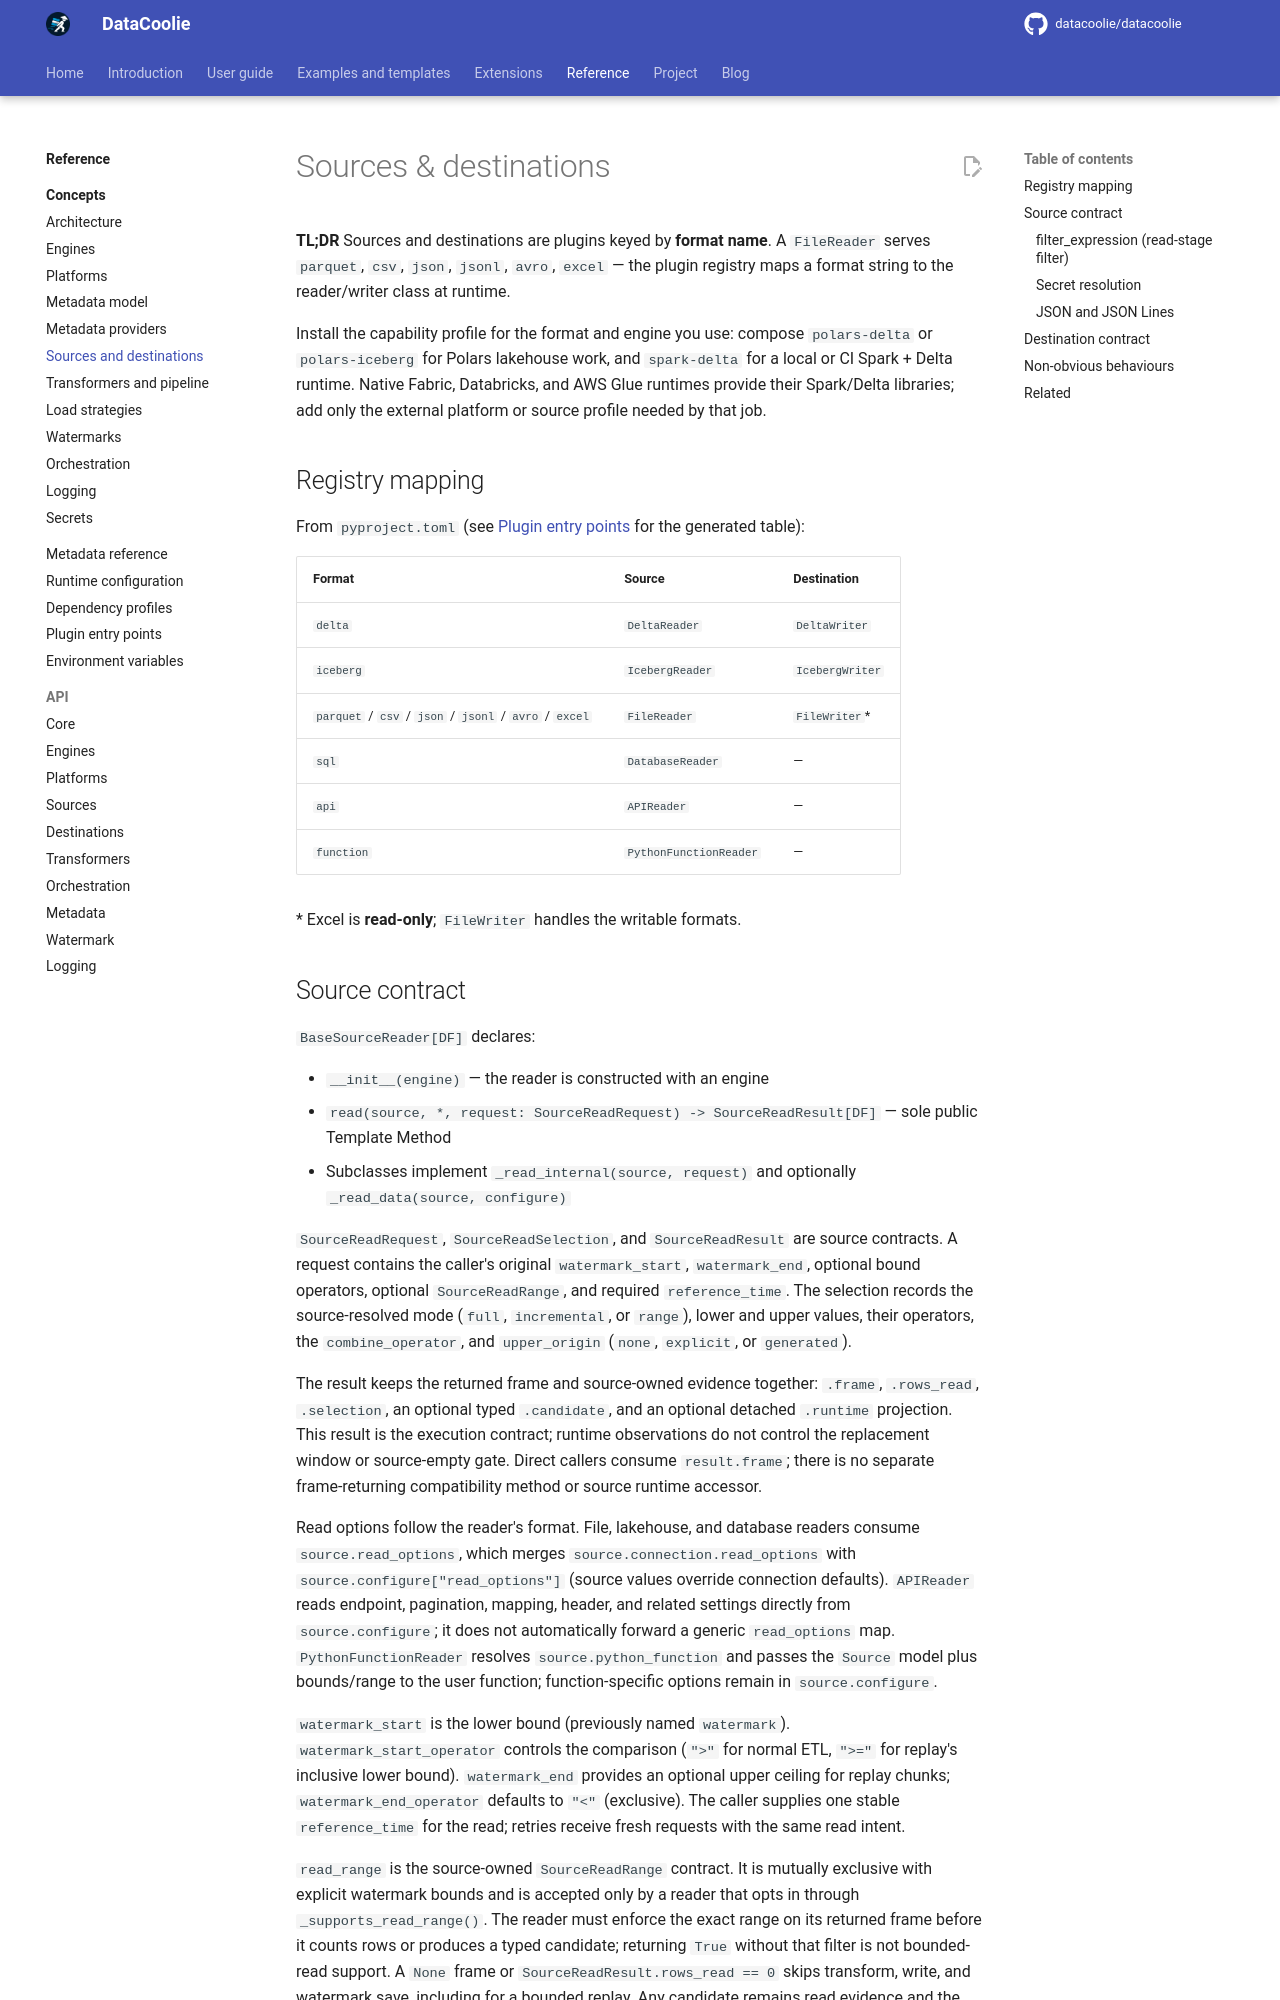

repository: datacoolie/datacoolie · page: reference/concepts/sources-and-destinations/index.html · generator: mkdocs

---
title: Sources and Destinations — DataCoolie Concepts
description: Understand how DataCoolie sources read into engine dataframes and destinations write or maintain tables across files, databases, Delta, and Iceberg.
---

# Sources & destinations

**TL;DR** Sources and destinations are plugins keyed by **format name**. A
`FileReader` serves `parquet`, `csv`, `json`, `jsonl`, `avro`, `excel` — the
plugin registry maps a format string to the reader/writer class at runtime.

Install the capability profile for the format and engine you use: compose
`polars-delta` or `polars-iceberg` for Polars lakehouse work, and
`spark-delta` for a local or CI Spark + Delta runtime. Native Fabric,
Databricks, and AWS Glue runtimes provide their Spark/Delta libraries; add only
the external platform or source profile needed by that job.

## Registry mapping

From `pyproject.toml` (see [Plugin entry points](../plugin-entry-points.md)
for the generated table):

| Format | Source | Destination |
|---|---|---|
| `delta` | `DeltaReader` | `DeltaWriter` |
| `iceberg` | `IcebergReader` | `IcebergWriter` |
| `parquet` / `csv` / `json` / `jsonl` / `avro` / `excel` | `FileReader` | `FileWriter`* |
| `sql` | `DatabaseReader` | — |
| `api` | `APIReader` | — |
| `function` | `PythonFunctionReader` | — |

\* Excel is **read-only**; `FileWriter` handles the writable formats.
